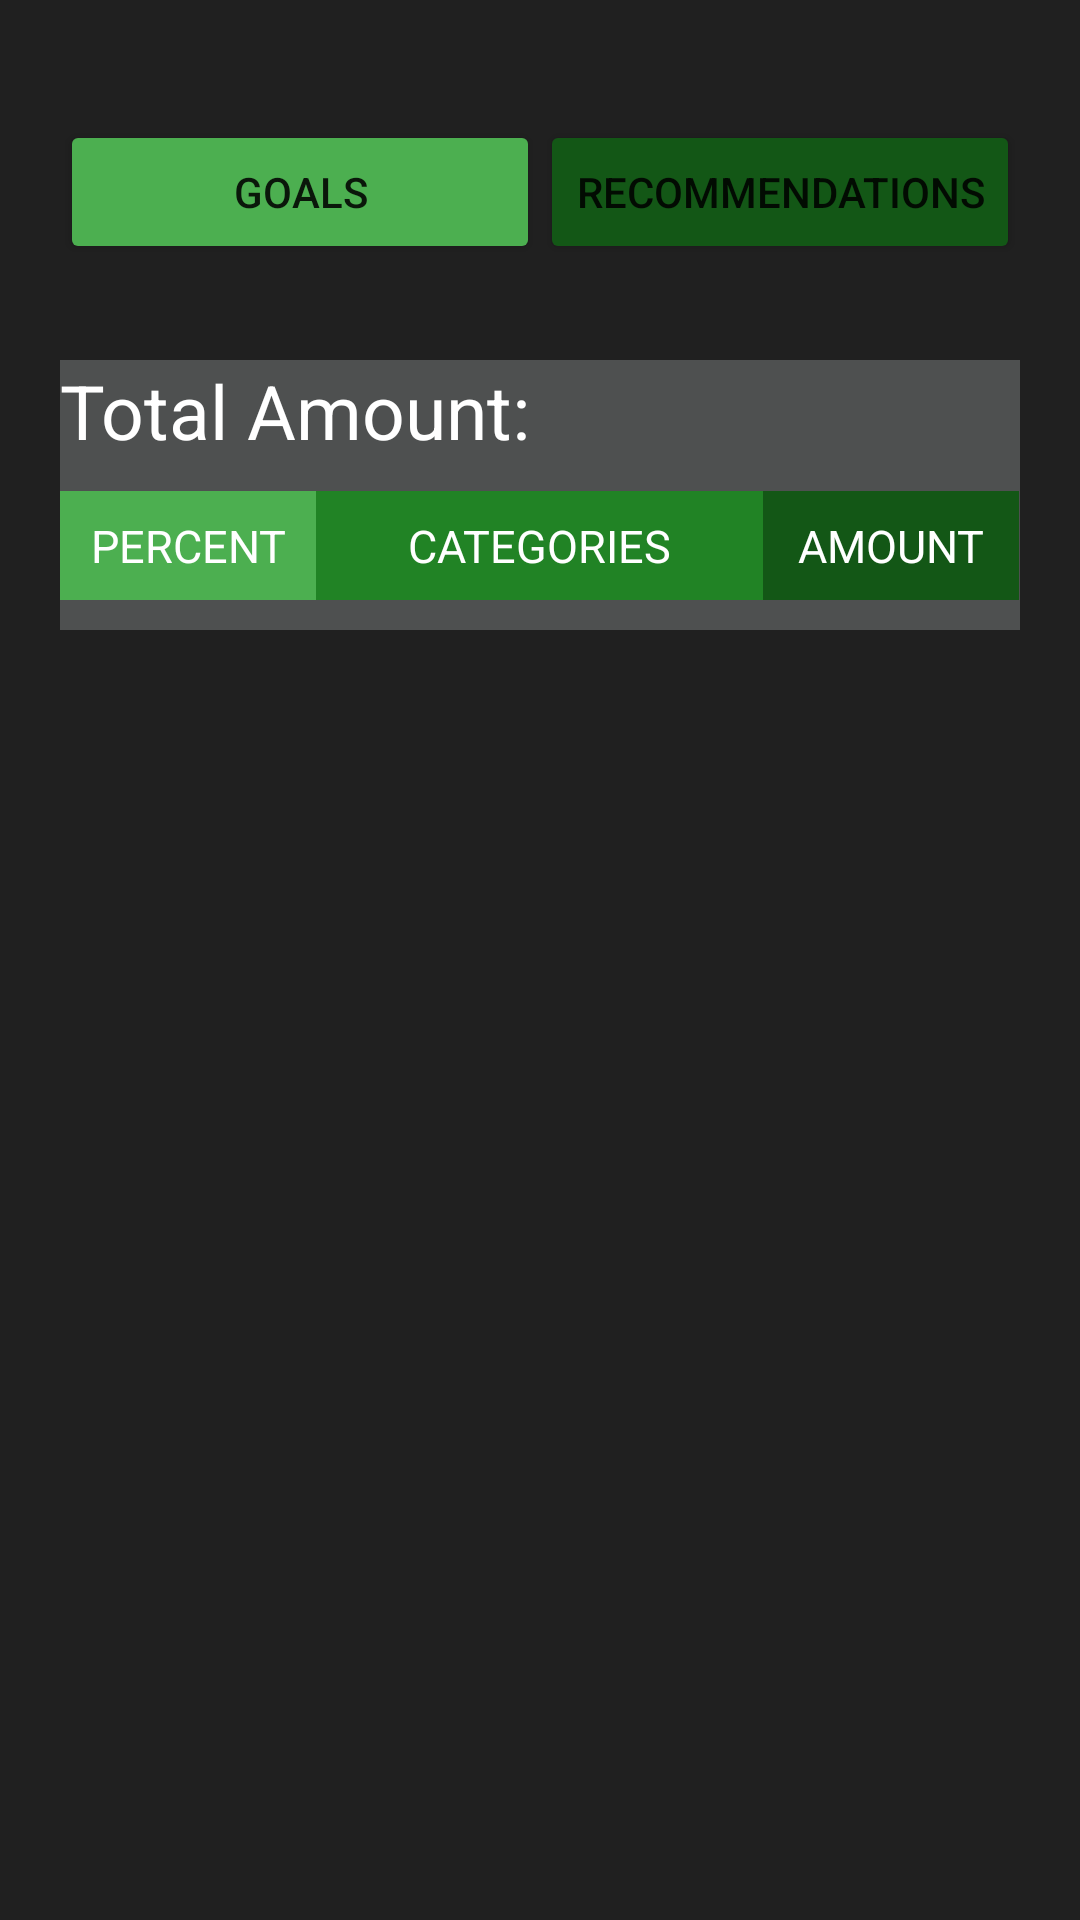

Here is an Android app screen rendered from its layout file. Give the layout XML and the strings, colors and styles it references.
<!-- AndroidManifest.xml: application theme Theme.BudgetApp -->
<!-- res/layout/activity_reccommend_expense.xml -->
<?xml version="1.0" encoding="utf-8"?>
<RelativeLayout
    xmlns:android="http://schemas.android.com/apk/res/android"
    xmlns:tools="http://schemas.android.com/tools"
    android:orientation="vertical"
    android:layout_width="fill_parent"
    android:layout_height="fill_parent"
    tools:ignore="MissingDefaultResource"
    android:background="@color/black"
    tools:context=".AdjustExpense">


    <LinearLayout
        android:layout_width="320dp"
        android:layout_height="match_parent"
        android:layout_centerHorizontal="true"
        android:layout_marginTop="40dp"
        android:orientation="horizontal"
        android:weightSum="2">

        <Button
            android:id="@+id/adjust_btn"
            android:layout_width="0dp"
            android:layout_height="wrap_content"
            android:layout_weight="1"
            android:backgroundTint="@color/light_green"
            android:text="@string/adjust_btn" />

        <Button
            android:layout_width="0dp"
            android:layout_height="wrap_content"
            android:layout_weight="1"
            android:backgroundTint="@color/dark_green"
            android:text="@string/recommend_btn" />

    </LinearLayout>

    <LinearLayout
        android:layout_width="320dp"
        android:layout_height="wrap_content"
        android:orientation="vertical"
        android:layout_centerHorizontal="true"
        android:layout_marginTop="120dp"
        android:background="@color/light_grey"
        >
        <TextView
            android:layout_width="match_parent"
            android:layout_height="wrap_content"
            android:text="Total Amount:"
            android:textSize="25dp"
            android:textColor="@color/white"
            android:layout_marginBottom="5dp"
            />

        <LinearLayout
            android:layout_width="match_parent"
            android:layout_height="wrap_content"
            android:weightSum="3"
            android:orientation="horizontal"
            android:layout_marginTop="5dp"
            android:layout_marginBottom="5dp">
            <TextView
                android:layout_width="0dp"
                android:layout_height="wrap_content"
                android:layout_weight="0.8"
                android:textSize="15dp"
                android:text="percent"
                android:textAllCaps="true"
                android:gravity="center"
                android:textColor="@color/white"
                android:background="@color/light_green"
                android:padding="8dp"
                android:textStyle=""/>
            <TextView
                android:layout_width="0dp"
                android:layout_height="wrap_content"
                android:layout_weight="1.4"
                android:textSize="15dp"
                android:text="categories"
                android:textAllCaps="true"
                android:gravity="center"
                android:textColor="@color/white"
                android:background="@color/medium_green"
                android:padding="8dp"/>
            <TextView
                android:layout_width="0dp"
                android:layout_height="wrap_content"
                android:layout_weight="0.8"
                android:textSize="15dp"
                android:text="amount"
                android:textAllCaps="true"
                android:gravity="center"
                android:textColor="@color/white"
                android:background="@color/dark_green"
                android:padding="8dp"/>
        </LinearLayout>

        <ListView
            android:id="@+id/rec_listview"
            android:layout_width="320dp"
            android:layout_height="wrap_content"
            android:layout_marginTop="5dp"
            android:orientation="vertical"
            android:layout_centerHorizontal="true"
            android:background="@color/white"/>
    </LinearLayout>


</RelativeLayout>
<!-- resources referenced by this layout -->
<resources>
  <color name="black">#202020</color>
  <color name="dark_green">#135716</color>
  <color name="light_green">#4CAF50</color>
  <color name="light_grey">#4E5050</color>
  <color name="medium_green">#218325</color>
  <color name="white">#FFFFFFFF</color>
  <string name="adjust_btn">GOALS</string>
  <string name="recommend_btn">RECOMMENDATIONS</string>
  <style name="Theme.BudgetApp" parent="Theme.MaterialComponents.DayNight.DarkActionBar">
          
          <item name="colorPrimary">?backgroundColor</item>
          <item name="colorPrimaryVariant">?backgroundColor</item>
          <item name="colorOnPrimary">@color/white</item>
          
          <item name="colorSecondary">@color/teal_200</item>
          <item name="colorSecondaryVariant">@color/teal_700</item>
          <item name="colorOnSecondary">@color/black</item>
          
          <item name="android:statusBarColor" tools:targetApi="l">?attr/colorPrimaryVariant</item>
          
          <item name="backgroundColor">#0D1013</item>
          <item name="buttonColor">#212930</item>
          <item name="windowColor">#2E3943</item>
          <item name="progressColor">#3B4956</item>
          <item name="titleColor">#256D66</item>
          <item name="textColor">@color/teal_200</item>
          <item name="altTextColor">@color/teal_700</item>
      </style>
  <color name="teal_200">#FF03DAC5</color>
  <color name="teal_700">#FF018786</color>
</resources>
